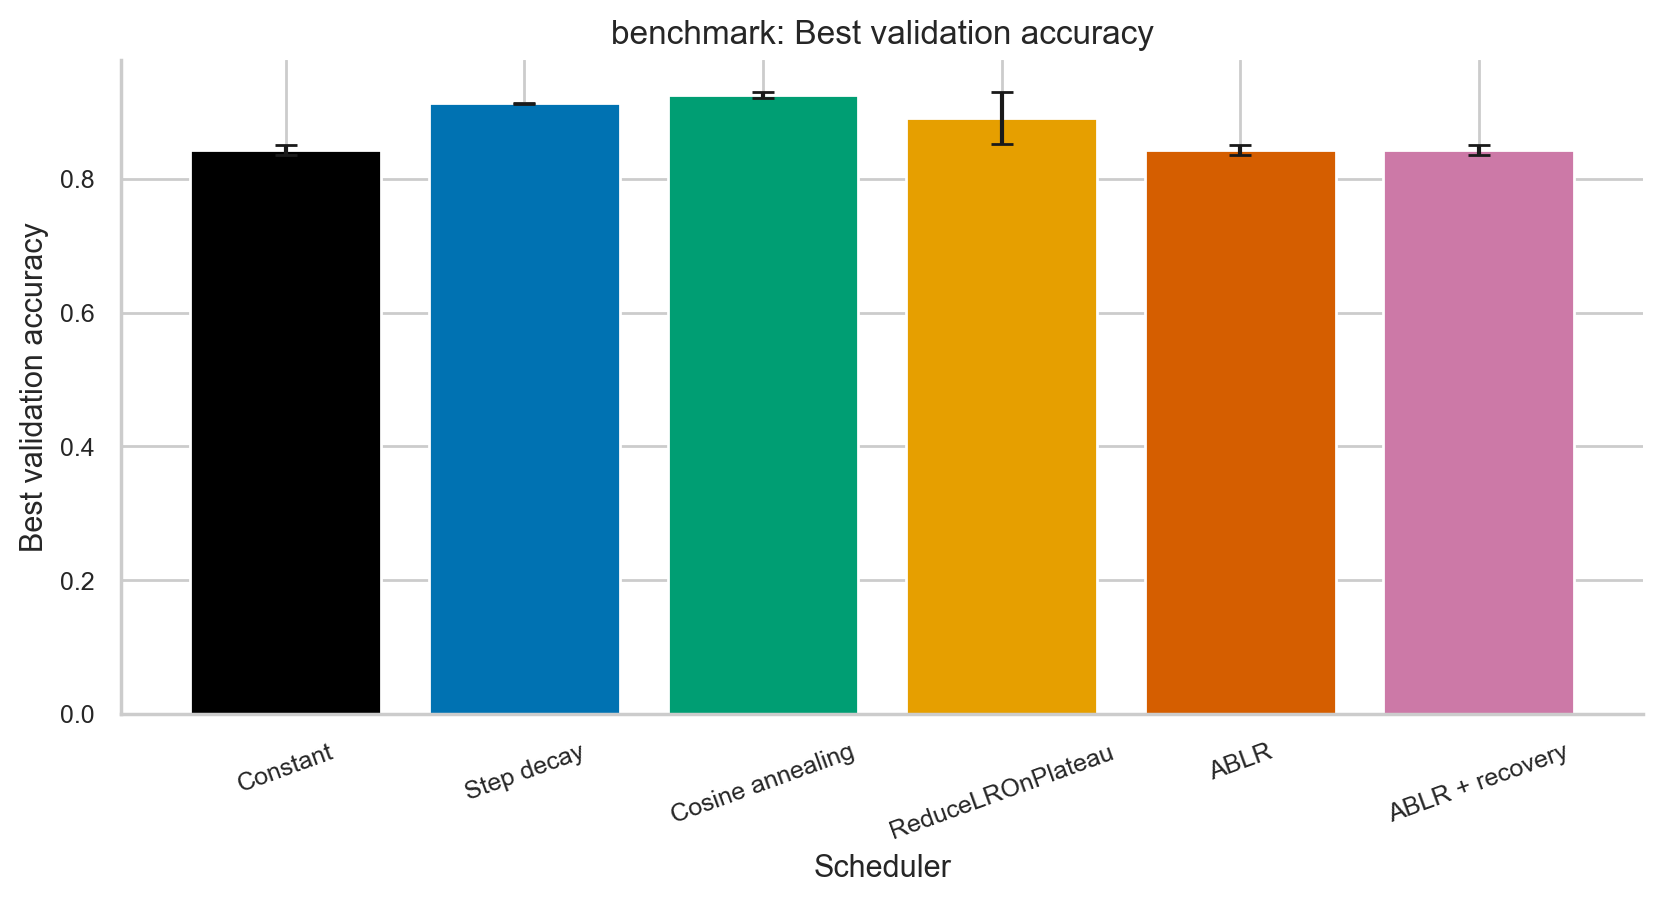

Values plotted in this chart, from the file beside it:
scheduler, label, mean, std, n
constant, Constant, 0.843, 0.007302, 3
step, Step decay, 0.9126, 0.0009165, 3
cosine, Cosine annealing, 0.9256, 0.004574, 3
plateau, ReduceLROnPlateau, 0.8905, 0.03903, 3
ablr, ABLR, 0.843, 0.007302, 3
ablr_recovery, ABLR + recovery, 0.843, 0.007302, 3
